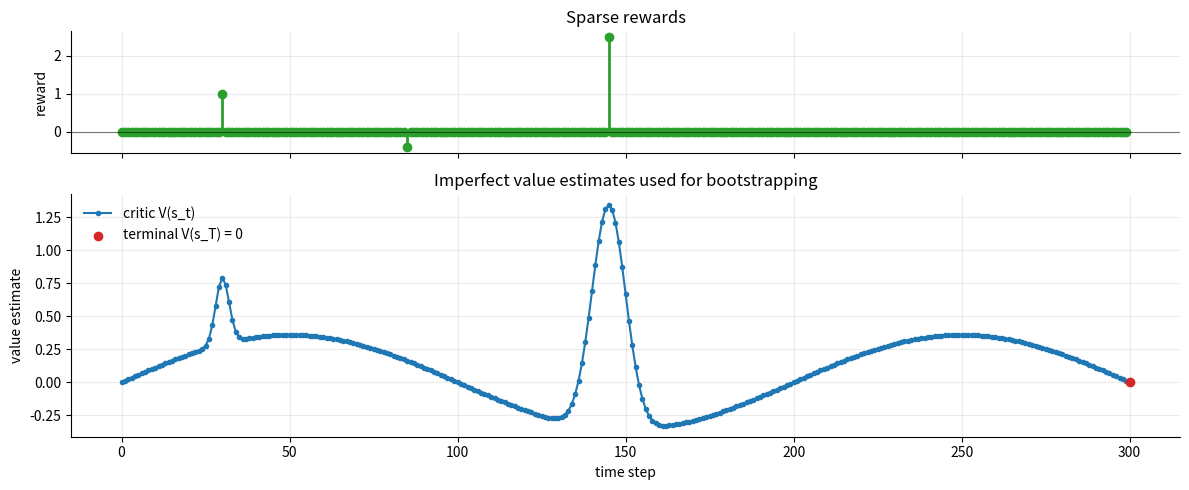
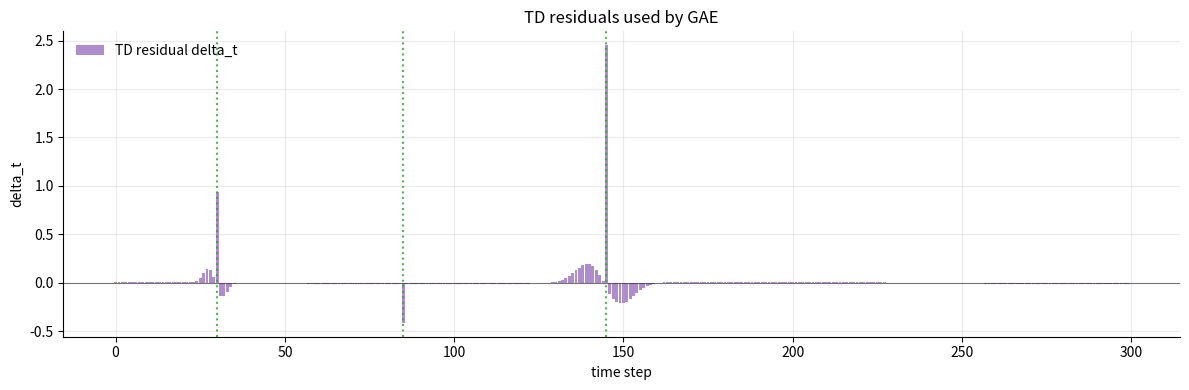
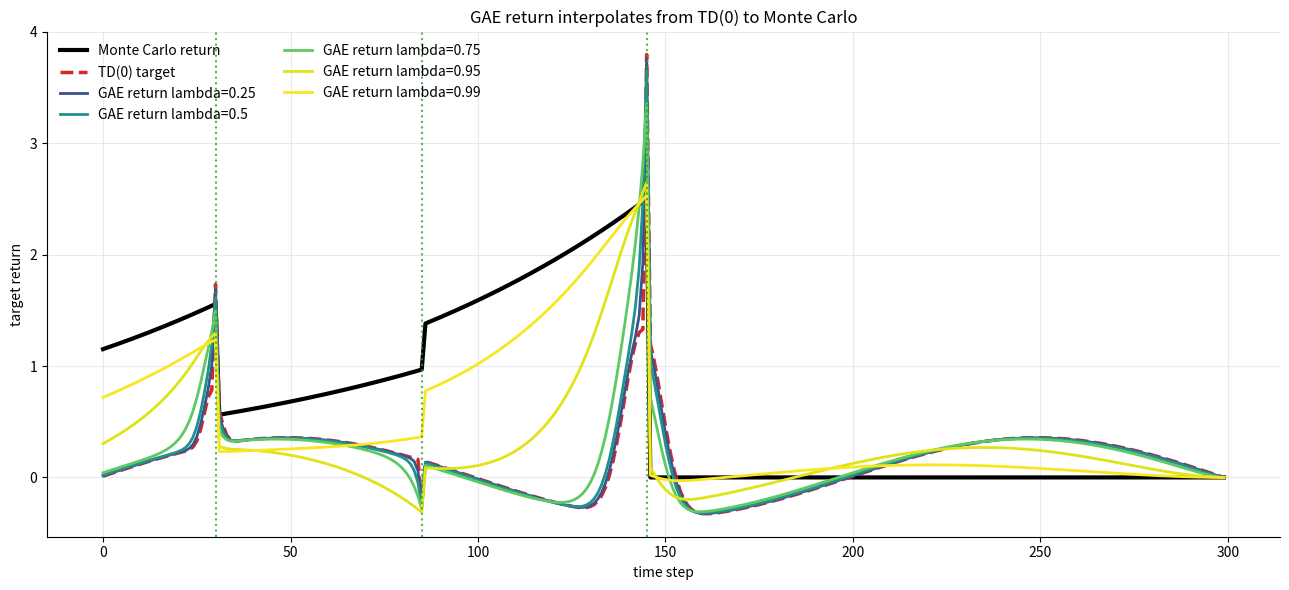
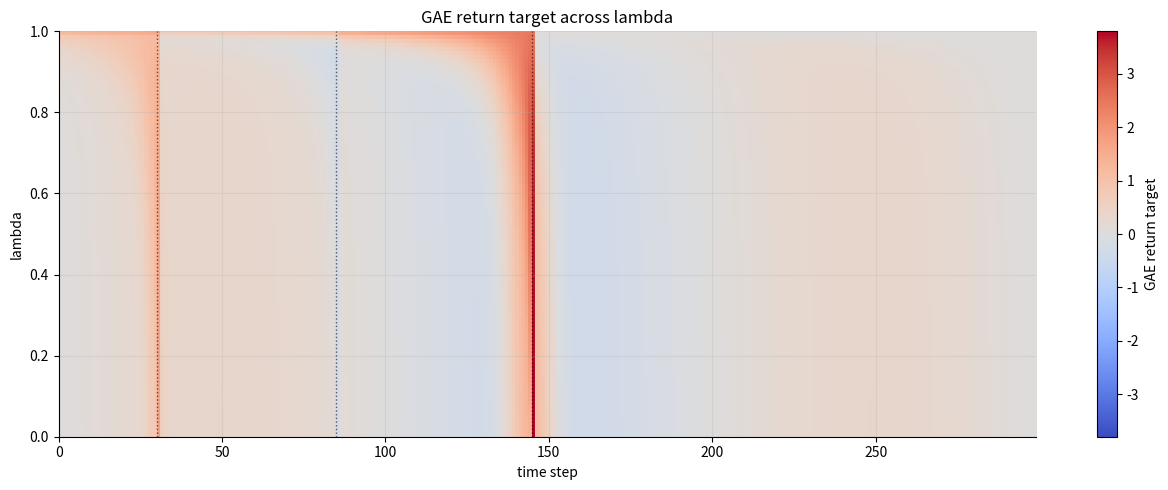
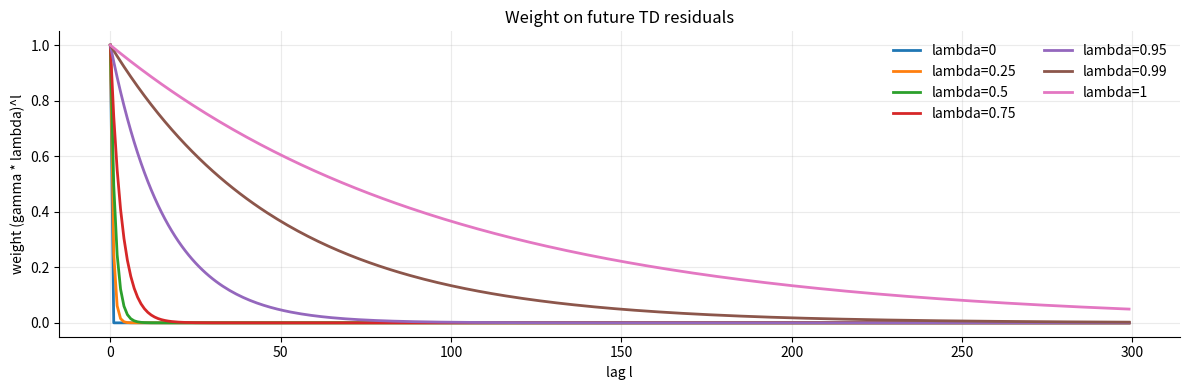
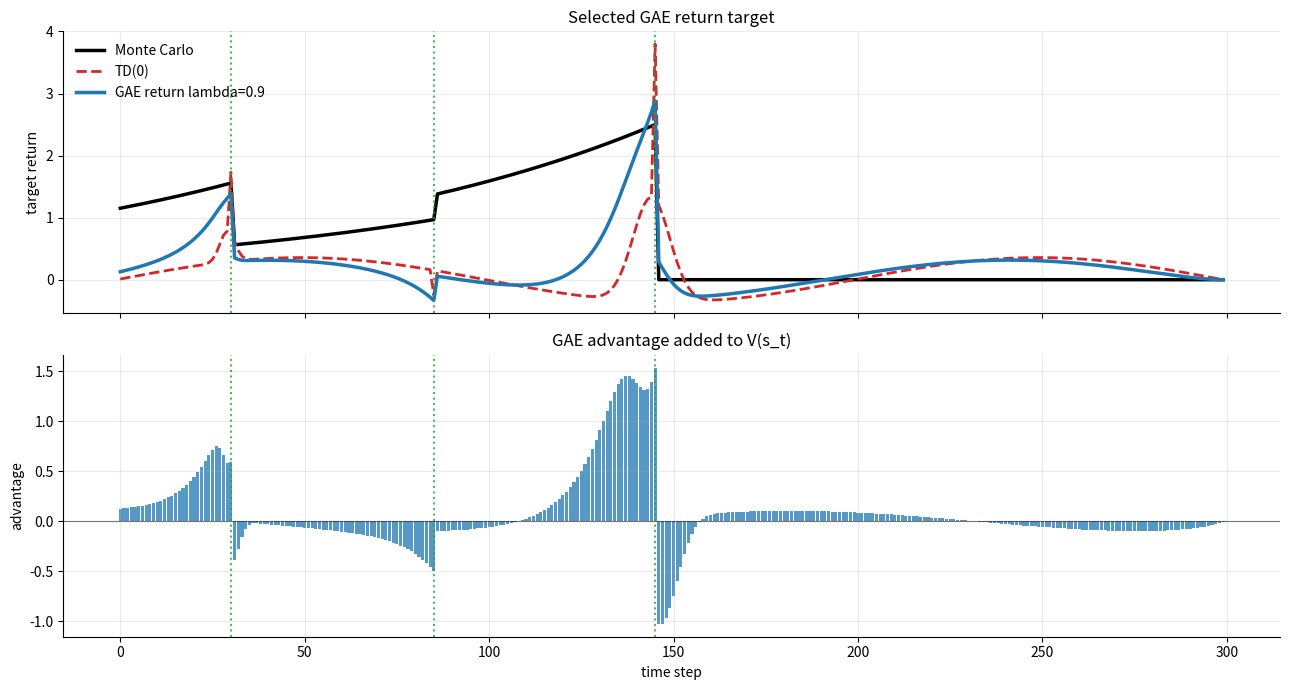

Write the Python code that produced these figures, in order.
import numpy as np
import matplotlib.pyplot as plt

np.set_printoptions(precision=4, suppress=True)

plt.rcParams.update(
    {
        "figure.figsize": (12, 4),
        "axes.spines.top": False,
        "axes.spines.right": False,
        "axes.grid": True,
        "grid.alpha": 0.25,
        "legend.frameon": False,
    }
)

gamma = 0.99
T = 300
steps = np.arange(T)

rewards = np.zeros(T)
reward_steps = np.array([6, 17, 29])*5
rewards[reward_steps] = np.array([1.0, -0.4, 2.5])

# One value estimate per state s_0 ... s_T. The final state is terminal.
state_steps = np.arange(T + 1)
values = (
    0.18 * np.sin(np.linspace(0.0, 3.0 * np.pi, T + 1))
    + 0.25 * np.exp(-0.5 * ((state_steps - 6*5) / 2.0) ** 2)
    + 0.85 * np.exp(-0.5 * ((state_steps - 29*5) / 5.0) ** 2)
)
values[-1] = 0.0
values *= 2.0

fig, axes = plt.subplots(
    2,
    1,
    sharex=True,
    figsize=(12, 5),
    gridspec_kw={"height_ratios": [1, 2]},
)

markerline, stemlines, baseline = axes[0].stem(steps, rewards, basefmt=" ")
plt.setp(markerline, marker="o", markersize=6, color="tab:green")
plt.setp(stemlines, linewidth=2, color="tab:green")
axes[0].axhline(0.0, color="black", linewidth=0.8, alpha=0.5)
axes[0].set_ylabel("reward")
axes[0].set_title("Sparse rewards")

axes[1].plot(state_steps, values, marker="o", markersize=3, color="tab:blue", label="critic V(s_t)")
axes[1].scatter([T], [values[-1]], color="tab:red", zorder=3, label="terminal V(s_T) = 0")
axes[1].set_xlabel("time step")
axes[1].set_ylabel("value estimate")
axes[1].set_title("Imperfect value estimates used for bootstrapping")
axes[1].legend(loc="upper left")

plt.tight_layout()

def monte_carlo_returns(rewards, gamma):
    returns = np.zeros_like(rewards, dtype=float)
    running_return = 0.0

    for t in reversed(range(len(rewards))):
        running_return = rewards[t] + gamma * running_return
        returns[t] = running_return

    return returns


def td0_targets(rewards, values, gamma):
    return rewards + gamma * values[1:]


def td_errors(rewards, values, gamma):
    return rewards + gamma * values[1:] - values[:-1]


def gae_advantages(rewards, values, gamma, lam):
    deltas     = td_errors(rewards, values, gamma)
    advantages = np.zeros_like(rewards, dtype=float)
    running_advantage = 0.0

    for t in reversed(range(len(rewards))):
        running_advantage = deltas[t] + gamma * lam * running_advantage
        advantages[t] = running_advantage

    return advantages


def gae_returns(rewards, values, gamma, lam):
    return values[:-1] + gae_advantages(rewards, values, gamma, lam)


mc = monte_carlo_returns(rewards, gamma)
td0 = td0_targets(rewards, values, gamma)
deltas = td_errors(rewards, values, gamma)

lambdas = [0.0, 0.25, 0.5, 0.75, 0.95, 0.99, 1.0]
gae_by_lambda = {lam: gae_returns(rewards, values, gamma, lam) for lam in lambdas}

print("max |GAE return(lambda=0) - TD0 target|:", np.max(np.abs(gae_by_lambda[0.0] - td0)))
print("max |GAE return(lambda=1) - MC return|:  ", np.max(np.abs(gae_by_lambda[1.0] - mc)))

fig, ax = plt.subplots(figsize=(12, 4))
ax.axhline(0.0, color="black", linewidth=0.8, alpha=0.5)
ax.bar(steps, deltas, width=0.85, color="tab:purple", alpha=0.75, label="TD residual delta_t")
for reward_step in reward_steps:
    ax.axvline(reward_step, color="tab:green", linewidth=1.5, linestyle=":", alpha=0.8)
ax.set_title("TD residuals used by GAE")
ax.set_xlabel("time step")
ax.set_ylabel("delta_t")
ax.legend(loc="upper left")
plt.tight_layout()

fig, ax = plt.subplots(figsize=(13, 6))

ax.plot(steps, mc, color="black", linewidth=3, label="Monte Carlo return")
ax.plot(steps, td0, color="tab:red", linewidth=2.5, linestyle="--", label="TD(0) target")

for lam in [0.25, 0.5, 0.75, 0.95, 0.99]:
    ax.plot(
        steps,
        gae_by_lambda[lam],
        color=plt.cm.viridis(lam),
        linewidth=2,
        label=f"GAE return lambda={lam:g}",
    )

for reward_step in reward_steps:
    ax.axvline(reward_step, color="tab:green", linewidth=1.5, linestyle=":", alpha=0.8)

ax.set_title("GAE return interpolates from TD(0) to Monte Carlo")
ax.set_xlabel("time step")
ax.set_ylabel("target return")
ax.legend(loc="upper left", ncols=2)
plt.tight_layout()

lambda_grid = np.linspace(0.0, 1.0, 101)
gae_grid = np.vstack([gae_returns(rewards, values, gamma, lam) for lam in lambda_grid])

fig, ax = plt.subplots(figsize=(13, 5))
limit = np.max(np.abs(gae_grid))
im = ax.imshow(
    gae_grid,
    aspect="auto",
    origin="lower",
    extent=[0, T - 1, 0, 1],
    cmap="coolwarm",
    vmin=-limit,
    vmax=limit,
)
for reward_step in reward_steps:
    ax.axvline(reward_step, color="black", linewidth=1.0, linestyle=":", alpha=0.6)

ax.set_title("GAE return target across lambda")
ax.set_xlabel("time step")
ax.set_ylabel("lambda")
fig.colorbar(im, ax=ax, label="GAE return target")
plt.tight_layout()

lags = np.arange(T)

fig, ax = plt.subplots(figsize=(12, 4))
for lam in lambdas:
    ax.plot(lags, (gamma * lam) ** lags, linewidth=2, label=f"lambda={lam:g}")

ax.set_title("Weight on future TD residuals")
ax.set_xlabel("lag l")
ax.set_ylabel("weight (gamma * lambda)^l")
ax.legend(loc="upper right", ncols=2)
plt.tight_layout()

selected_lambda = 0.9

selected_gae = gae_returns(rewards, values, gamma, selected_lambda)
selected_advantage = gae_advantages(rewards, values, gamma, selected_lambda)

fig, axes = plt.subplots(2, 1, figsize=(13, 7), sharex=True)

axes[0].plot(steps, mc, color="black", linewidth=2.5, label="Monte Carlo")
axes[0].plot(steps, td0, color="tab:red", linewidth=2.0, linestyle="--", label="TD(0)")
axes[0].plot(steps, selected_gae, color="tab:blue", linewidth=2.5, label=f"GAE return lambda={selected_lambda:g}")
axes[0].set_ylabel("target return")
axes[0].set_title("Selected GAE return target")
axes[0].legend(loc="upper left")

axes[1].axhline(0.0, color="black", linewidth=0.8, alpha=0.5)
axes[1].bar(steps, selected_advantage, width=0.85, color="tab:blue", alpha=0.75)
axes[1].set_xlabel("time step")
axes[1].set_ylabel("advantage")
axes[1].set_title("GAE advantage added to V(s_t)")

for ax in axes:
    for reward_step in reward_steps:
        ax.axvline(reward_step, color="tab:green", linewidth=1.5, linestyle=":", alpha=0.8)

plt.tight_layout()
